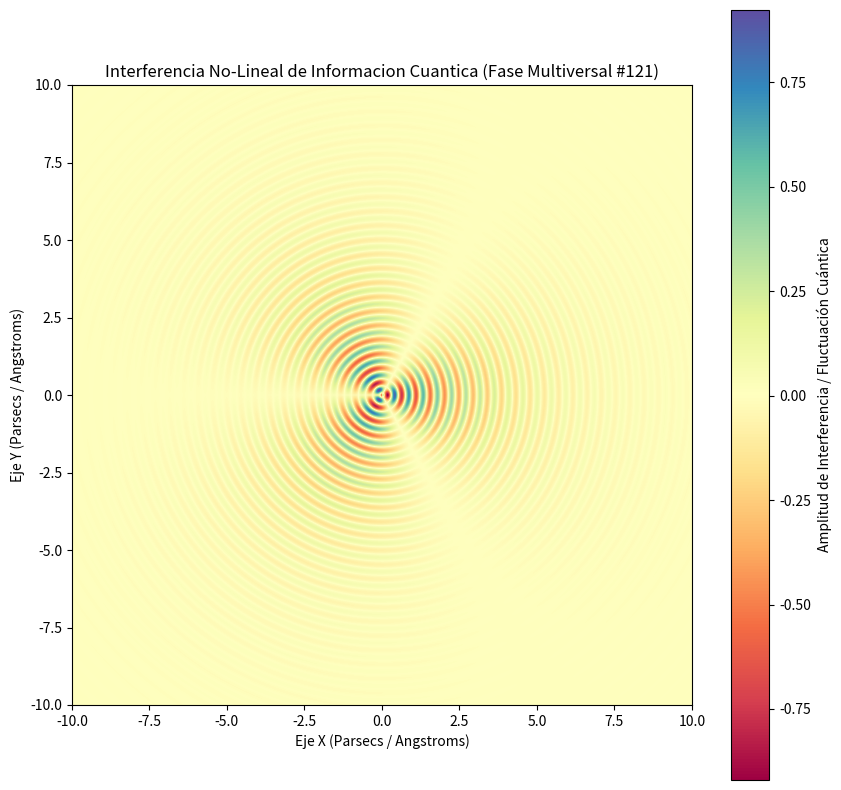

This chart was generated by the following Python code:
%matplotlib inline
# Simulación Multiversal: Informacion Cuantica - Variante 121
import numpy as np
import matplotlib.pyplot as plt

# Parámetros Físicos No-Lineales
omega_1 = 13.641
omega_2 = 1.474
lambda_decay = 0.407
phase_shift = 2.208

x = np.linspace(-10, 10, 800)
y = np.linspace(-10, 10, 800)
X, Y = np.meshgrid(x, y)

# Dinámica de Fluidos / Campos Tensor-Escalares (Fase Multiversal)
R = np.sqrt(X**2 + Y**2) + 1e-5
Z = (np.sin(omega_1 * R + phase_shift) * np.cos(omega_2 * np.arctan2(Y, X))) * np.exp(-lambda_decay * R)

plt.figure(figsize=(10, 10))
plt.imshow(Z, cmap='Spectral', extent=[-10, 10, -10, 10], origin='lower')
plt.colorbar(label='Amplitud de Interferencia / Fluctuación Cuántica')
plt.title(r'Interferencia No-Lineal de Informacion Cuantica (Fase Multiversal #121)')
plt.xlabel('Eje X (Parsecs / Angstroms)')
plt.ylabel('Eje Y (Parsecs / Angstroms)')
plt.show()
